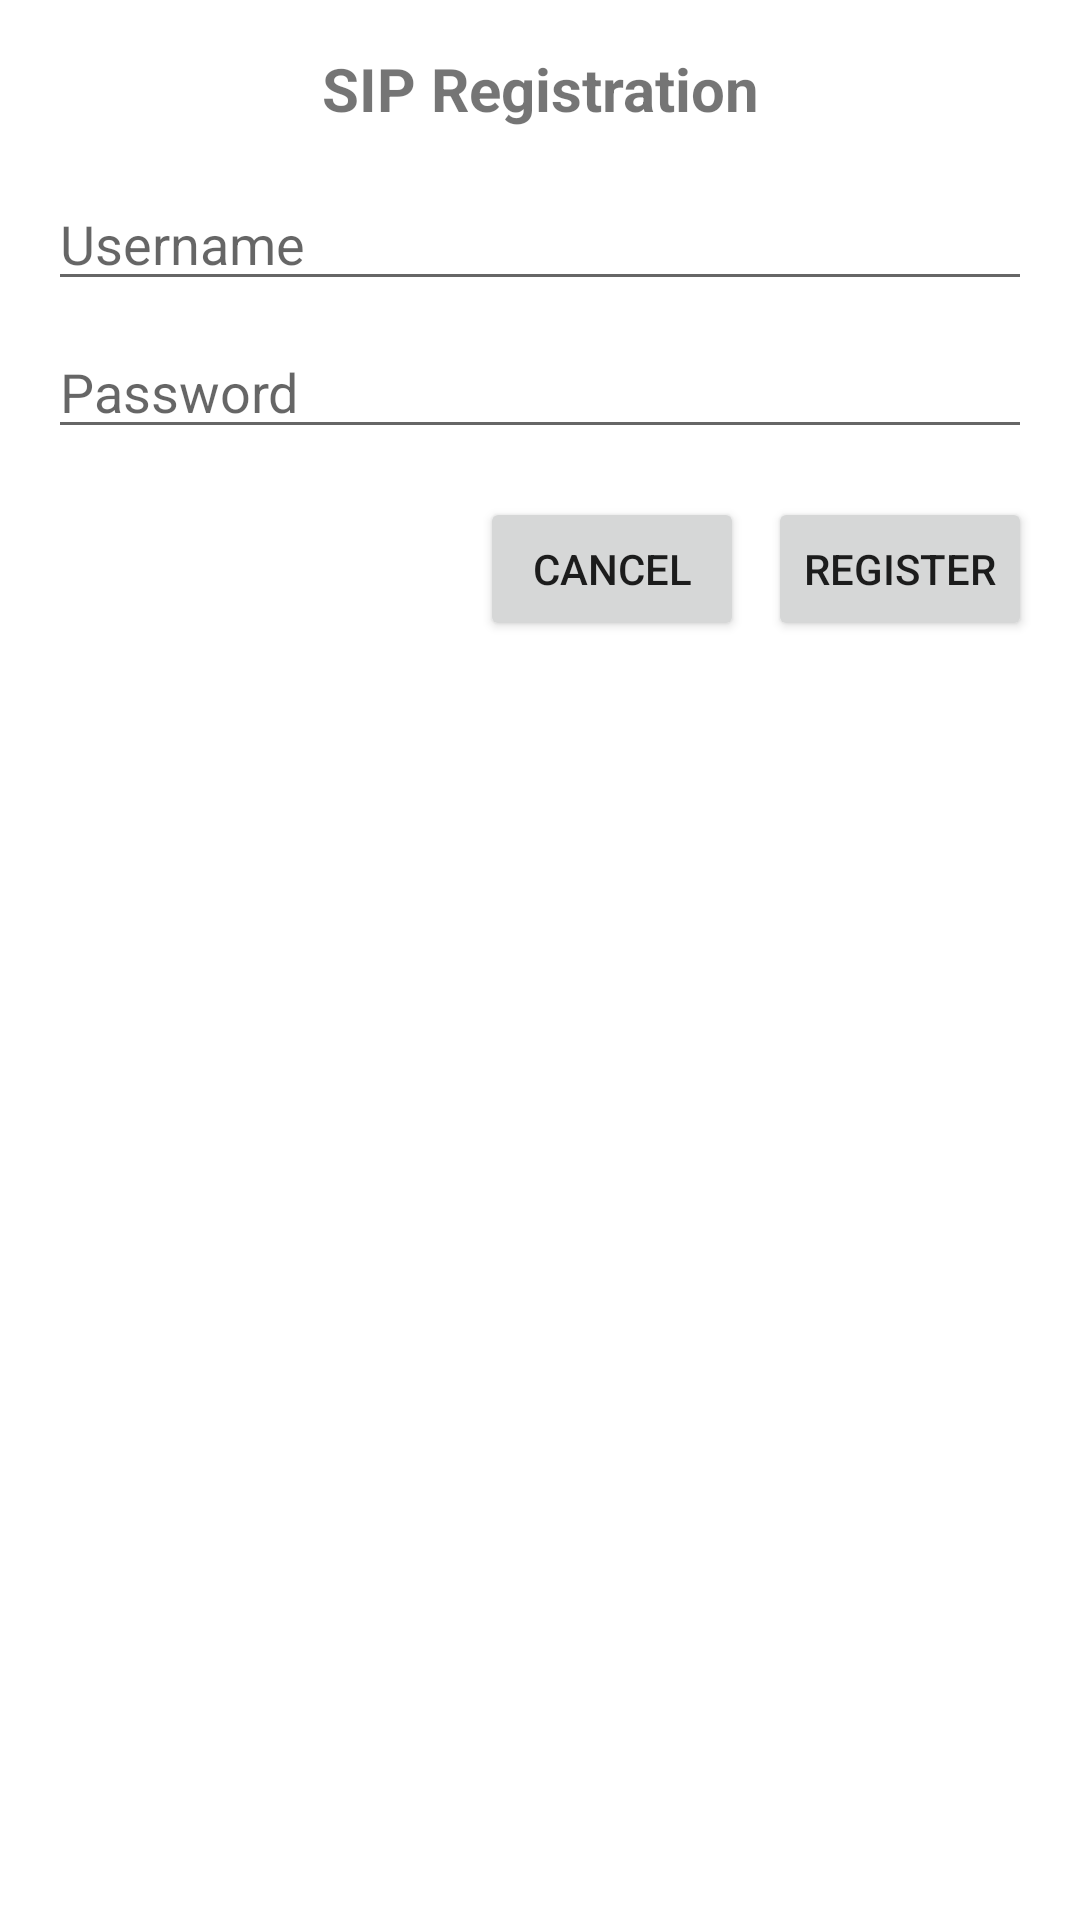

Layout XML and referenced resources for this Android screen:
<!-- AndroidManifest.xml: application theme AppTheme -->
<!-- res/layout/registration_dialog.xml -->
<?xml version="1.0" encoding="utf-8"?>
<LinearLayout xmlns:android="http://schemas.android.com/apk/res/android"
    android:layout_width="match_parent"
    android:layout_height="wrap_content"
    android:orientation="vertical"
    android:padding="16dp">

    <TextView
        android:layout_width="match_parent"
        android:layout_height="wrap_content"
        android:text="SIP Registration"
        android:textSize="20sp"
        android:textStyle="bold"
        android:gravity="center"
        android:layout_marginBottom="16dp"/>

    <EditText
        android:id="@+id/usernameEditText"
        android:layout_width="match_parent"
        android:layout_height="wrap_content"
        android:hint="Username"
        android:inputType="text"
        android:layout_marginBottom="8dp"/>

    <EditText
        android:id="@+id/passwordEditText"
        android:layout_width="match_parent"
        android:layout_height="wrap_content"
        android:hint="Password"
        android:inputType="textPassword"
        android:layout_marginBottom="16dp"/>

    <LinearLayout
        android:layout_width="match_parent"
        android:layout_height="wrap_content"
        android:orientation="horizontal"
        android:gravity="end">

        <Button
            android:id="@+id/cancelRegButton"
            android:layout_width="wrap_content"
            android:layout_height="wrap_content"
            android:text="Cancel"
            android:layout_marginEnd="8dp"/>

        <Button
            android:id="@+id/registerButton"
            android:layout_width="wrap_content"
            android:layout_height="wrap_content"
            android:text="Register"/>
    </LinearLayout>
</LinearLayout>
<!-- resources referenced by this layout -->
<resources>
  <style name="AppTheme" parent="Theme.MaterialComponents.Light.NoActionBar">
          
          <item name="colorPrimary">@color/primary</item>
          <item name="colorPrimaryDark">@color/primary_dark</item>
          <item name="colorAccent">@color/accent</item>
  
          
          <item name="android:statusBarColor">@color/status_bar</item>
  
          
          <item name="materialCardViewStyle">@style/Widget.MaterialComponents.CardView</item>
  
          
          <item name="materialButtonStyle">@style/Widget.MaterialComponents.Button</item>
  
          
          <item name="textAppearanceHeadline6">@style/TextAppearance.AppTheme.Headline6</item>
          <item name="textAppearanceBody1">@style/TextAppearance.AppTheme.Body1</item>
      </style>
  <color name="primary">#1976D2</color>
  <color name="primary_dark">#1565C0</color>
  <color name="accent">#FFC107</color>
  <color name="status_bar">#1565C0</color>
  <style name="TextAppearance.AppTheme.Headline6" parent="TextAppearance.MaterialComponents.Headline6">
          <item name="android:textSize">20sp</item>
          <item name="android:textColor">@color/text_primary</item>
      </style>
  <style name="TextAppearance.AppTheme.Body1" parent="TextAppearance.MaterialComponents.Body1">
          <item name="android:textSize">16sp</item>
          <item name="android:textColor">@color/text_secondary</item>
      </style>
  <color name="text_primary">#212121</color>
  <color name="text_secondary">#757575</color>
</resources>
